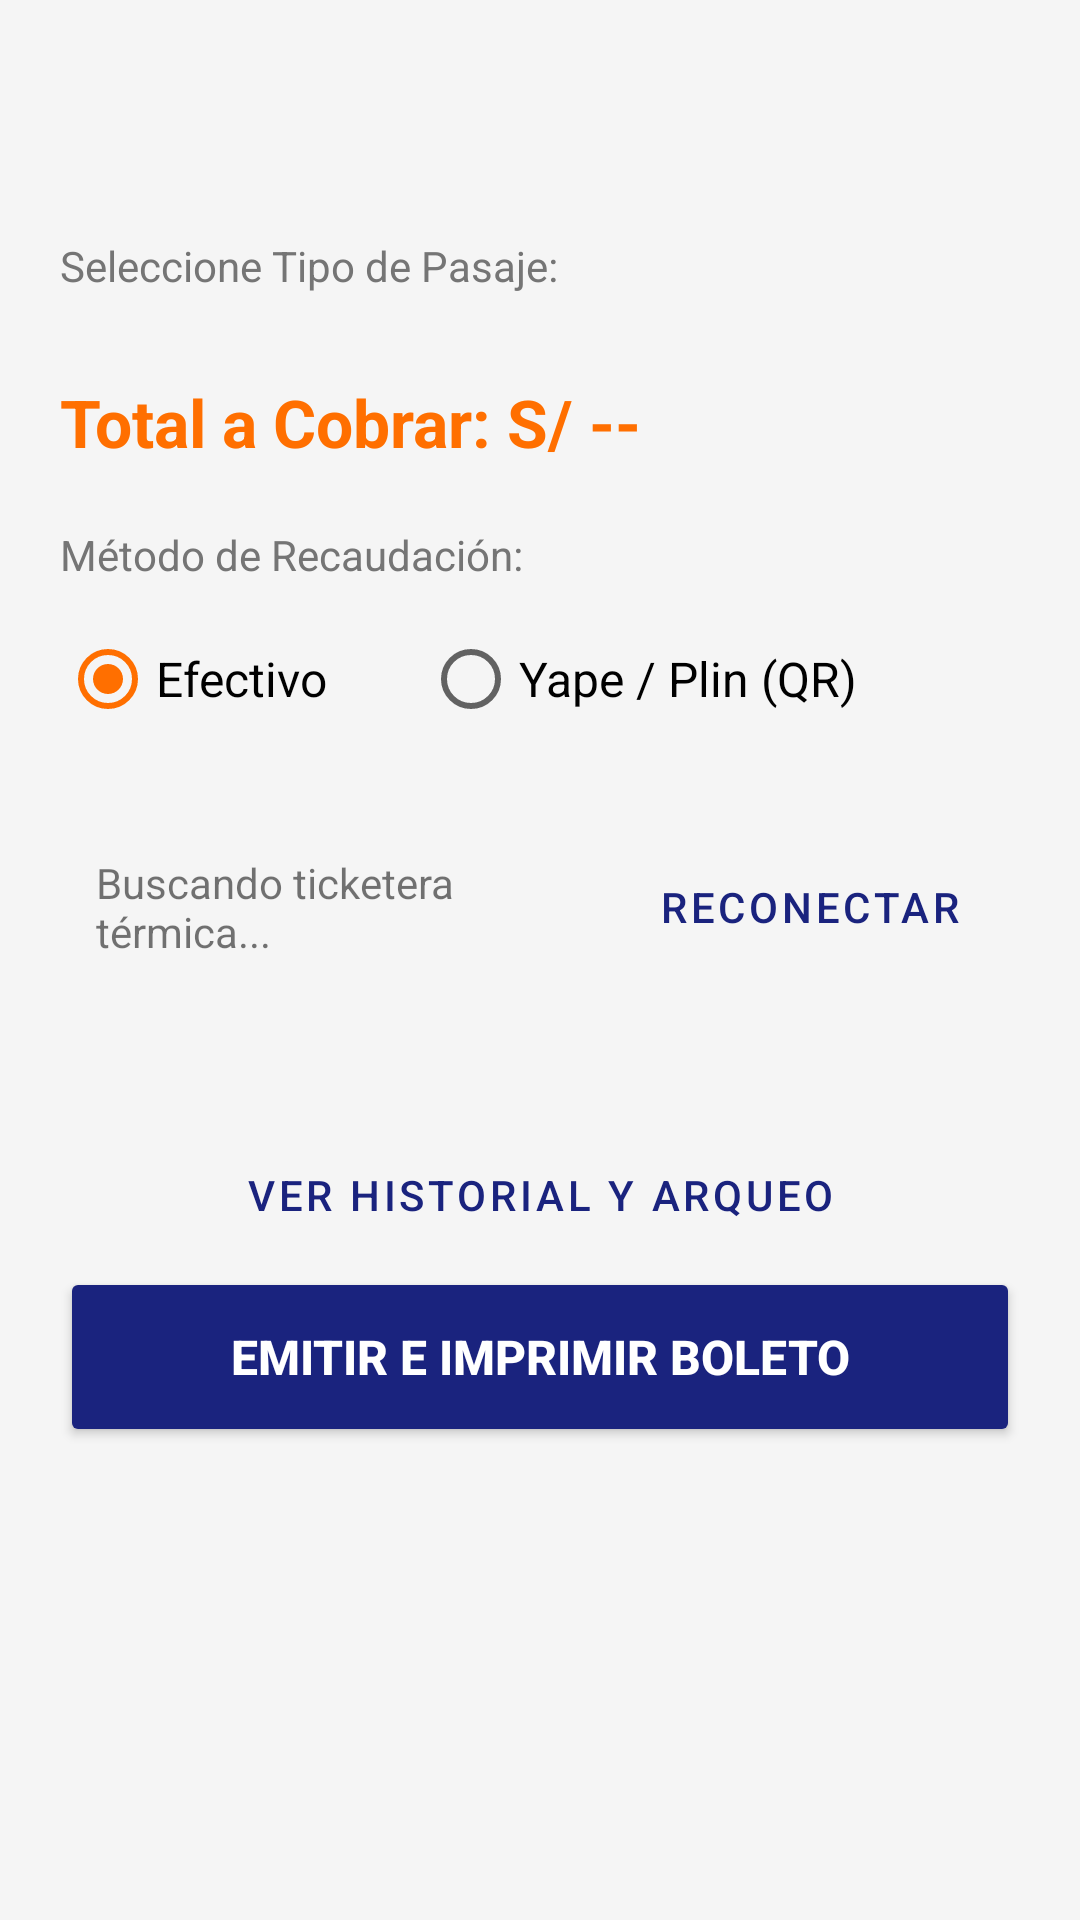

Reconstruct the res/layout file that produces this screen, plus the resources it refers to.
<!-- AndroidManifest.xml: application theme Theme.PasajesApp -->
<!-- res/layout/fragment_sale.xml -->
<?xml version="1.0" encoding="utf-8"?>
<ScrollView xmlns:android="http://schemas.android.com/apk/res/android"
    android:layout_width="match_parent"
    android:layout_height="match_parent"
    android:fillViewport="true"
    android:background="@color/background">

    <LinearLayout
        android:layout_width="match_parent"
        android:layout_height="wrap_content"
        android:orientation="vertical"
        android:padding="20dp">

        <TextView
            android:id="@+id/tvBusInfo"
            android:layout_width="match_parent"
            android:layout_height="wrap_content"
            android:textSize="20sp"
            android:textColor="@color/primary"
            android:textStyle="bold"
            android:layout_marginBottom="16dp" />

        <LinearLayout
            android:id="@+id/layoutTramos"
            android:layout_width="match_parent"
            android:layout_height="wrap_content"
            android:orientation="vertical"
            android:layout_marginBottom="16dp" />

        <TextView
            android:layout_width="wrap_content"
            android:layout_height="wrap_content"
            android:text="Seleccione Tipo de Pasaje:"
            android:textSize="14sp"
            android:textColor="@color/text_secondary"
            android:layout_marginBottom="8dp" />

        <RadioGroup
            android:id="@+id/rgTipoPasajero"
            android:layout_width="match_parent"
            android:layout_height="wrap_content"
            android:layout_marginBottom="20dp"
            android:orientation="vertical" />

        <TextView
            android:id="@+id/tvPrecio"
            android:layout_width="match_parent"
            android:layout_height="wrap_content"
            android:text="Total a Cobrar: S/ --"
            android:textSize="22sp"
            android:textColor="@color/accent"
            android:textStyle="bold"
            android:layout_marginBottom="20dp" />

        <TextView
            android:layout_width="wrap_content"
            android:layout_height="wrap_content"
            android:text="Método de Recaudación:"
            android:textSize="14sp"
            android:textColor="@color/text_secondary"
            android:layout_marginBottom="8dp" />

        <RadioGroup
            android:id="@+id/rgMetodoPago"
            android:layout_width="match_parent"
            android:layout_height="wrap_content"
            android:orientation="horizontal"
            android:layout_marginBottom="16dp">

            <RadioButton
                android:id="@+id/rbEfectivo"
                android:layout_width="wrap_content"
                android:layout_height="wrap_content"
                android:text="Efectivo"
                android:textSize="16sp"
                android:checked="true"
                android:layout_marginRight="32dp"/>

            <RadioButton
                android:id="@+id/rbQR"
                android:layout_width="wrap_content"
                android:layout_height="wrap_content"
                android:text="Yape / Plin (QR)"
                android:textSize="16sp" />
        </RadioGroup>

        <ImageView
            android:id="@+id/ivQR"
            android:layout_width="160dp"
            android:layout_height="160dp"
            android:layout_gravity="center_horizontal"
            android:src="@drawable/qr_billetera"
            android:visibility="gone"
            android:layout_marginBottom="20dp"
            android:contentDescription="Código QR Digital Recaudación" />

        <LinearLayout
            android:layout_width="match_parent"
            android:layout_height="wrap_content"
            android:orientation="horizontal"
            android:gravity="center_vertical"
            android:padding="12dp"
            android:background="?android:attr/selectableItemBackground"
            android:layout_marginBottom="24dp">

            <TextView
                android:id="@+id/tvEstadoImpresora"
                android:layout_width="0dp"
                android:layout_height="wrap_content"
                android:layout_weight="1"
                android:text="Buscando ticketera térmica..."
                android:textSize="14sp" />

            <Button
                android:id="@+id/btnConectarImpresora"
                android:layout_width="wrap_content"
                android:layout_height="wrap_content"
                android:text="Reconectar"
                style="@style/Widget.MaterialComponents.Button.TextButton"/>
        </LinearLayout>

        <Button
            android:id="@+id/btnIrHistorial"
            android:layout_width="match_parent"
            android:layout_height="wrap_content"
            android:layout_marginTop="12dp"
            android:text="VER HISTORIAL Y ARQUEO"
            style="@style/Widget.MaterialComponents.Button.OutlinedButton"/>
        <Button
            android:id="@+id/btnVender"
            android:layout_width="match_parent"
            android:layout_height="60dp"
            android:text="EMITIR E IMPRIMIR BOLETO"
            android:backgroundTint="@color/primary"
            android:textColor="@color/white"
            android:textSize="16sp"
            android:textStyle="bold" />

    </LinearLayout>
</ScrollView>
<!-- resources referenced by this layout -->
<resources>
  <color name="accent">#FF6F00</color>
  <color name="background">#F5F5F5</color>
  <color name="primary">#1A237E</color>
  <color name="text_secondary">#757575</color>
  <color name="white">#FFFFFF</color>
  <!-- drawable qr_billetera: png bitmap (drawable, 402494 bytes) -->
  <style name="Theme.PasajesApp" parent="Theme.MaterialComponents.Light.NoActionBar">
          <item name="colorPrimary">@color/primary</item>
          <item name="colorPrimaryDark">@color/primary_dark</item>
          <item name="colorAccent">@color/accent</item>
          <item name="android:windowBackground">@color/background</item>
          <item name="android:statusBarColor">@color/primary_dark</item>
      </style>
  <color name="primary_dark">#0D1642</color>
</resources>
